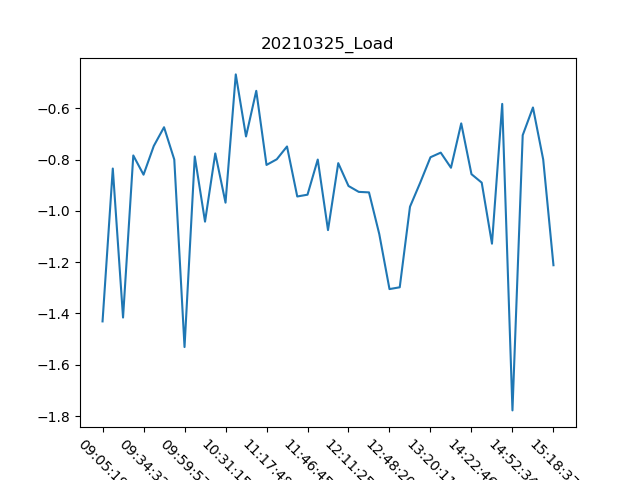

Data behind this chart, as committed beside it:
, Date, Time, Load
0, 25/03/21, 09:05:19, -1.431
1, 25/03/21, 09:16:35, -0.835
2, 25/03/21, 09:26:40, -1.416
3, 25/03/21, 09:27:18, -0.784
4, 25/03/21, 09:34:32, -0.859
5, 25/03/21, 09:40:28, -0.747
6, 25/03/21, 09:46:08, -0.674
7, 25/03/21, 09:52:52, -0.8
8, 25/03/21, 09:59:57, -1.531
9, 25/03/21, 10:00:33, -0.788
10, 25/03/21, 10:10:49, -1.042
11, 25/03/21, 10:20:27, -0.776
12, 25/03/21, 10:31:15, -0.968
13, 25/03/21, 10:43:34, -0.468
14, 25/03/21, 10:54:49, -0.71
15, 25/03/21, 11:03:25, -0.532
16, 25/03/21, 11:17:48, -0.821
17, 25/03/21, 11:23:18, -0.799
18, 25/03/21, 11:30:42, -0.749
19, 25/03/21, 11:37:27, -0.944
20, 25/03/21, 11:46:45, -0.937
21, 25/03/21, 11:49:03, -0.8
22, 25/03/21, 11:49:58, -1.075
23, 25/03/21, 11:57:08, -0.814
24, 25/03/21, 12:11:25, -0.903
25, 25/03/21, 12:19:47, -0.926
26, 25/03/21, 12:30:03, -0.928
27, 25/03/21, 12:39:56, -1.09
28, 25/03/21, 12:48:20, -1.305
29, 25/03/21, 12:53:00, -1.298
30, 25/03/21, 13:02:05, -0.984
31, 25/03/21, 13:12:30, -0.89
32, 25/03/21, 13:20:11, -0.791
33, 25/03/21, 13:32:16, -0.773
34, 25/03/21, 14:01:41, -0.832
35, 25/03/21, 14:16:39, -0.659
36, 25/03/21, 14:22:46, -0.857
37, 25/03/21, 14:31:10, -0.89
38, 25/03/21, 14:41:59, -1.128
39, 25/03/21, 14:46:22, -0.583
40, 25/03/21, 14:52:34, -1.778
41, 25/03/21, 14:53:15, -0.705
42, 25/03/21, 15:00:32, -0.597
43, 25/03/21, 15:07:44, -0.8
44, 25/03/21, 15:18:37, -1.212
